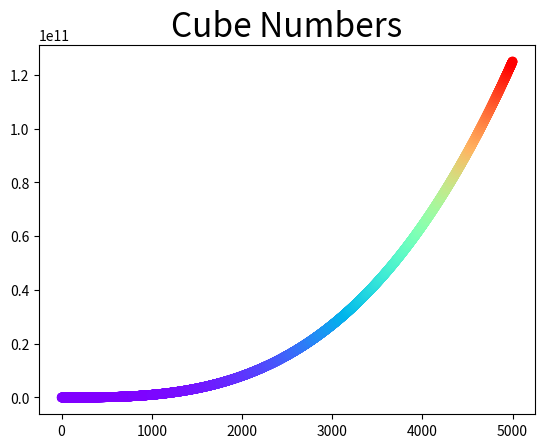

Recreate this plot in Python.
import matplotlib.pyplot as plt

x_values = range(1, 5001)
y_values = [x**3 for x in x_values]

fig, ax = plt.subplots()
ax.scatter(x_values, y_values, c=y_values, cmap=plt.cm.rainbow)
ax.set_title("Cube Numbers", fontsize=24)

plt.show()